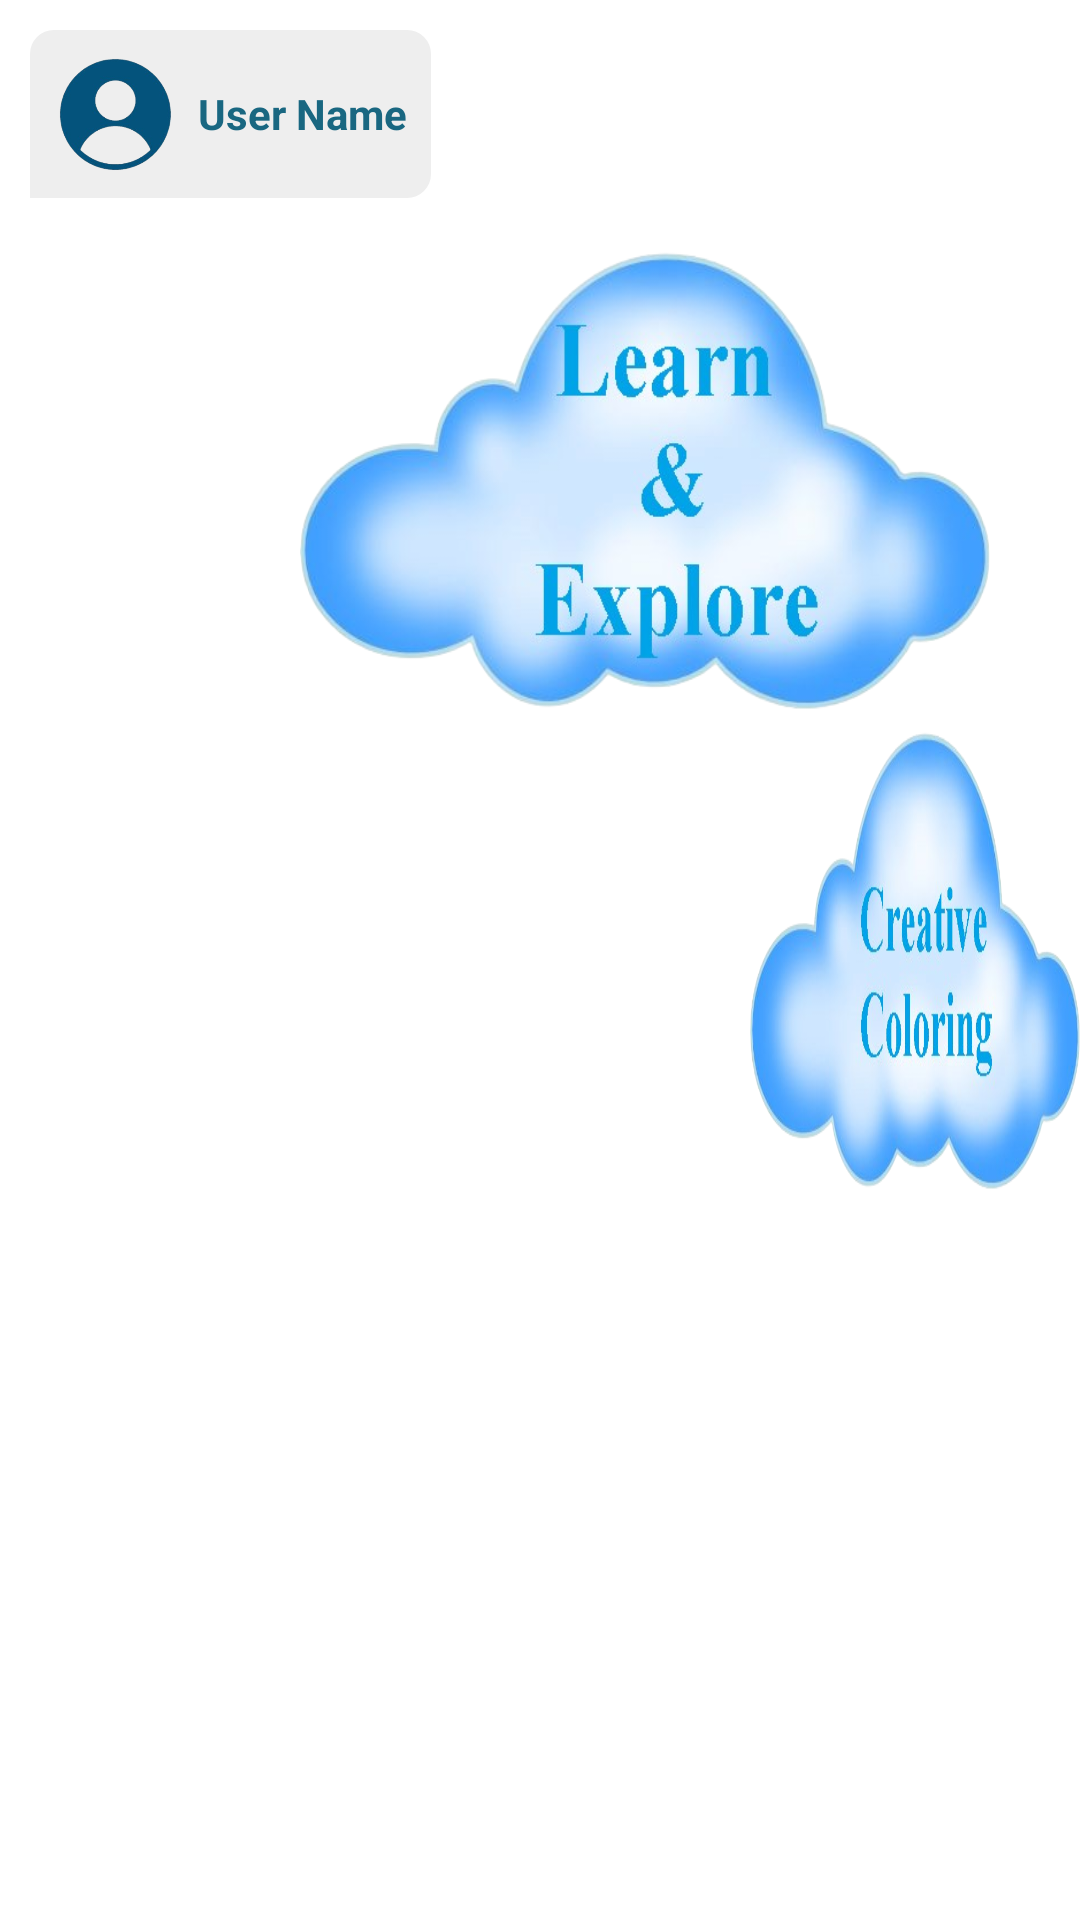

Here is an Android app screen rendered from its layout file. Give the layout XML and the strings, colors and styles it references.
<!-- AndroidManifest.xml: application theme android:Theme.Light.NoTitleBar.Fullscreen -->
<!-- res/layout/activity_main.xml -->
<RelativeLayout xmlns:android="http://schemas.android.com/apk/res/android"
    xmlns:tools="http://schemas.android.com/tools"
    android:layout_width="match_parent"
    android:layout_height="match_parent"
    android:background="@drawable/bg2"
    tools:context=".MainActivity" >
    <RelativeLayout
        android:id="@+id/userInfo"
        android:layout_width="wrap_content"
        android:layout_height="wrap_content"
        android:layout_alignParentTop="true"
        android:layout_alignParentStart="true"
        android:layout_marginTop="10dp"
        android:layout_marginStart="10dp"
        android:padding="8dp"
        android:background="@drawable/user_info_background"
        android:clickable="true"
        android:focusable="true">

        <ImageView
            android:id="@+id/userIcon"
            android:layout_width="40dp"
            android:layout_height="40dp"
            android:src="@drawable/ic_user_icon"
            android:scaleType="centerCrop"
            android:layout_alignParentStart="true"
            android:layout_centerVertical="true"
            android:layout_marginEnd="8dp" />

        <TextView
            android:id="@+id/userName"
            android:layout_width="wrap_content"
            android:layout_height="wrap_content"
            android:text="User Name"
            android:textColor="#196781"
            android:textSize="14sp"
            android:layout_toEndOf="@id/userIcon"
            android:textStyle="bold"
            android:layout_centerVertical="true"/>
    </RelativeLayout>

    <ImageButton
        android:id="@+id/option1"
        android:layout_width="230dp"
        android:layout_height="160dp"
        android:layout_marginLeft="250dp"
        android:layout_marginTop="240dp"
        android:background="@null"
        android:scaleType="fitXY"
        android:src="@drawable/paintme" />

    <ImageButton
        android:id="@+id/Quiz_fruits"
        android:layout_width="230dp"
        android:layout_height="160dp"
        android:layout_marginTop="80dp"
        android:layout_marginLeft="400dp"
        android:background="@null"
        android:scaleType="fitXY"
        android:src="@drawable/quiz" />

    <ImageButton
        android:id="@+id/resume"
        android:layout_width="230dp"
        android:layout_height="160dp"
        android:layout_marginTop="80dp"
        android:layout_marginLeft="100dp"
        android:background="@null"
        android:scaleType="fitXY"
        android:src="@drawable/learn" />
    <FrameLayout
        android:id="@+id/fragment_container"
        android:layout_width="match_parent"
        android:layout_height="match_parent"
        android:layout_below="@id/userInfo"
         />
</RelativeLayout>
<!-- resources referenced by this layout -->
<resources>
  <!-- drawable ic_user_icon: png bitmap (drawable, 41814 bytes) -->
  <!-- drawable learn: png bitmap (drawable, 183329 bytes) -->
  <!-- drawable paintme: png bitmap (drawable, 190715 bytes) -->
  <!-- drawable quiz: png bitmap (drawable, 187238 bytes) -->
  <!-- drawable user_info_background (drawable) -->
  <?xml version="1.0" encoding="utf-8"?>
  <shape xmlns:android="http://schemas.android.com/apk/res/android">
      <solid android:color="#eeeeee"/> 
      <corners android:bottomRightRadius="8dp"
          android:topLeftRadius="8dp"
          android:topRightRadius="8dp"/>
  </shape>
</resources>
